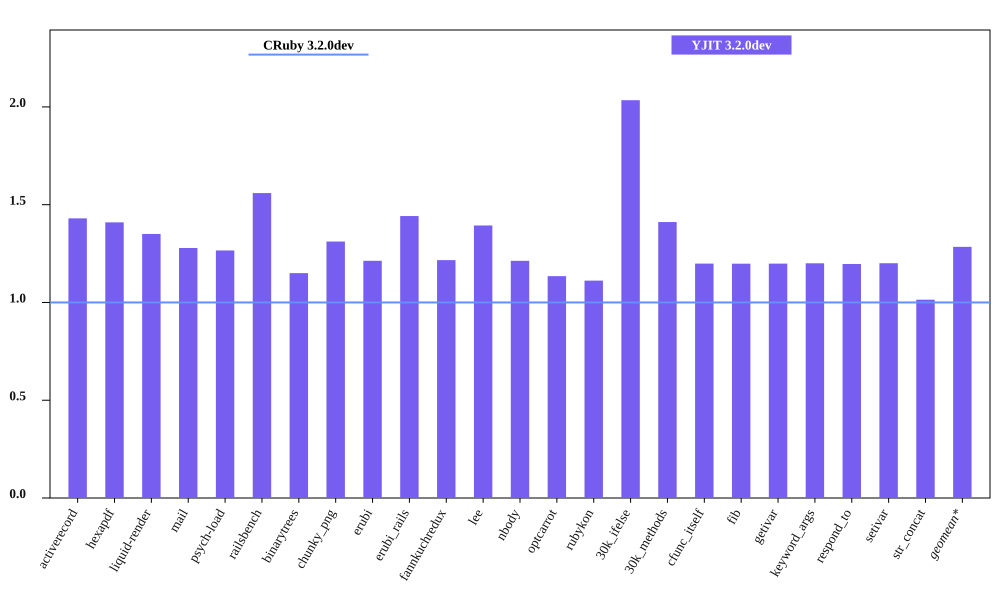

The file beside this chart, header and first rows:
bench, CRuby 3.2.0dev mem (MiB), YJIT 3.2.0dev mem (MiB), Inline Code, Outlined Code, YJIT Mem overhead
activerecord, 55.74, 79.71, 3, 2
hexapdf, 297.4, 419.2, 2, 2
liquid-render, 23.52, 31.75, 1, 1
mail, 42.25, 54.02, 2, 1
psych-load, 29.57, 37.43, 1, 1
railsbench, 94.88, 147.9, 6, 4
binarytrees, 22.51, 25.88, 1, 1
chunky_png, 31.52, 41.34, 1, 1
erubi, 68.35, 82.91, 1, 1
erubi_rails, 93.29, 134.5, 5, 3
fannkuchredux, 16.67, 20.28, 1, 1
lee, 27.62, 38.5, 1, 1
nbody, 16.84, 20.43, 1, 1
optcarrot, 54.44, 61.76, 1, 1
rubykon, 49.88, 55.45, 1, 1
30k_ifelse, 58.41, 118.8, 6, 5
30k_methods, 48.75, 68.8, 3, 2
cfunc_itself, 16.91, 20.27, 1, 1
fib, 16.82, 20.16, 1, 1
getivar, 16.91, 20.27, 1, 1
keyword_args, 16.83, 20.2, 1, 1
respond_to, 16.91, 20.24, 1, 1
setivar, 16.91, 20.31, 1, 1
str_concat, 105.1, 106.6, 1, 1
